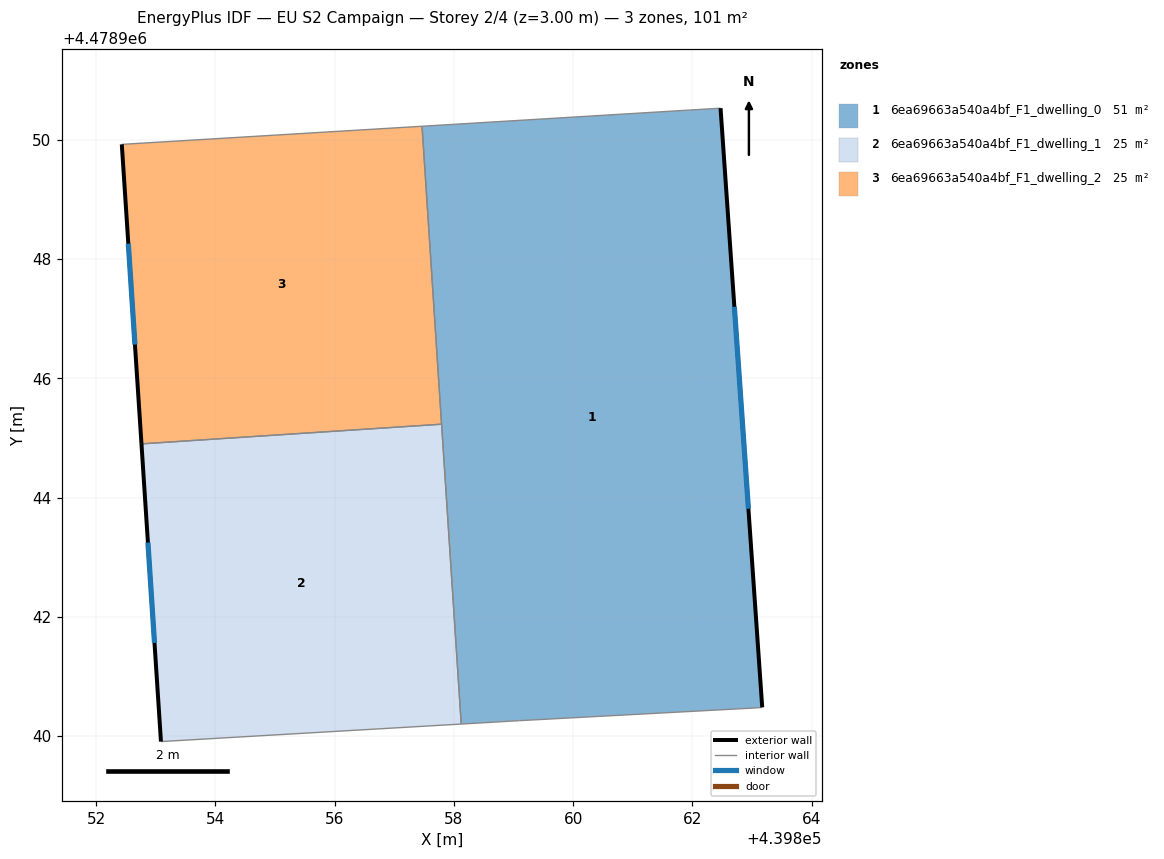
=== STOREY PLAN SPEC (per zone: floor XY polygon, exterior-wall plan segments, windows/doors) ===
zone 1: 6ea69663a540a4bf_F1_dwelling_0  (50.7 m²)
  floor: (439863.17, 4478940.48) (439862.47, 4478950.53) (439857.47, 4478950.23) (439858.12, 4478940.20) (439859.10, 4478940.26) (439863.05, 4478940.47)
  exterior wall: (439862.47, 4478950.53) – (439863.17, 4478940.48)  [10.1 m]
    window: (439862.70, 4478947.20) – (439862.94, 4478943.81)  [3.4 m²]
  interior walls: 6
zone 2: 6ea69663a540a4bf_F1_dwelling_1  (25.3 m²)
  floor: (439858.12, 4478940.20) (439857.79, 4478945.23) (439852.76, 4478944.90) (439853.09, 4478939.91)
  exterior wall: (439853.09, 4478939.91) – (439852.76, 4478944.90)  [5.0 m]
    window: (439852.98, 4478941.56) – (439852.87, 4478943.25)  [1.7 m²]
  interior walls: 3
zone 3: 6ea69663a540a4bf_F1_dwelling_2  (25.3 m²)
  floor: (439857.79, 4478945.23) (439857.47, 4478950.23) (439852.43, 4478949.93) (439852.76, 4478944.90)
  exterior wall: (439852.76, 4478944.90) – (439852.43, 4478949.93)  [5.0 m]
    window: (439852.65, 4478946.57) – (439852.54, 4478948.26)  [1.7 m²]
  interior walls: 3

=== DERIVED (storey summary) ===
Building: EU S2 Campaign
Storey: 2 of 4  (floor level z = 3.00 m)
Storey gross floor area: 101.4 m²
Zones on this storey: 3
  - 6ea69663a540a4bf_F1_dwelling_0: floor 50.7 m²; exterior wall 10.1 m (30.2 m²); 1 window(s) 3.4 m²; WWR 11.4%
  - 6ea69663a540a4bf_F1_dwelling_1: floor 25.3 m²; exterior wall 5.0 m (15.0 m²); 1 window(s) 1.7 m²; WWR 11.4%
  - 6ea69663a540a4bf_F1_dwelling_2: floor 25.3 m²; exterior wall 5.0 m (15.1 m²); 1 window(s) 1.7 m²; WWR 11.4%
Zone adjacency (shared interzone walls):
  - 6ea69663a540a4bf_F1_dwelling_0 ↔ 6ea69663a540a4bf_F1_dwelling_1
  - 6ea69663a540a4bf_F1_dwelling_0 ↔ 6ea69663a540a4bf_F1_dwelling_2
  - 6ea69663a540a4bf_F1_dwelling_1 ↔ 6ea69663a540a4bf_F1_dwelling_2